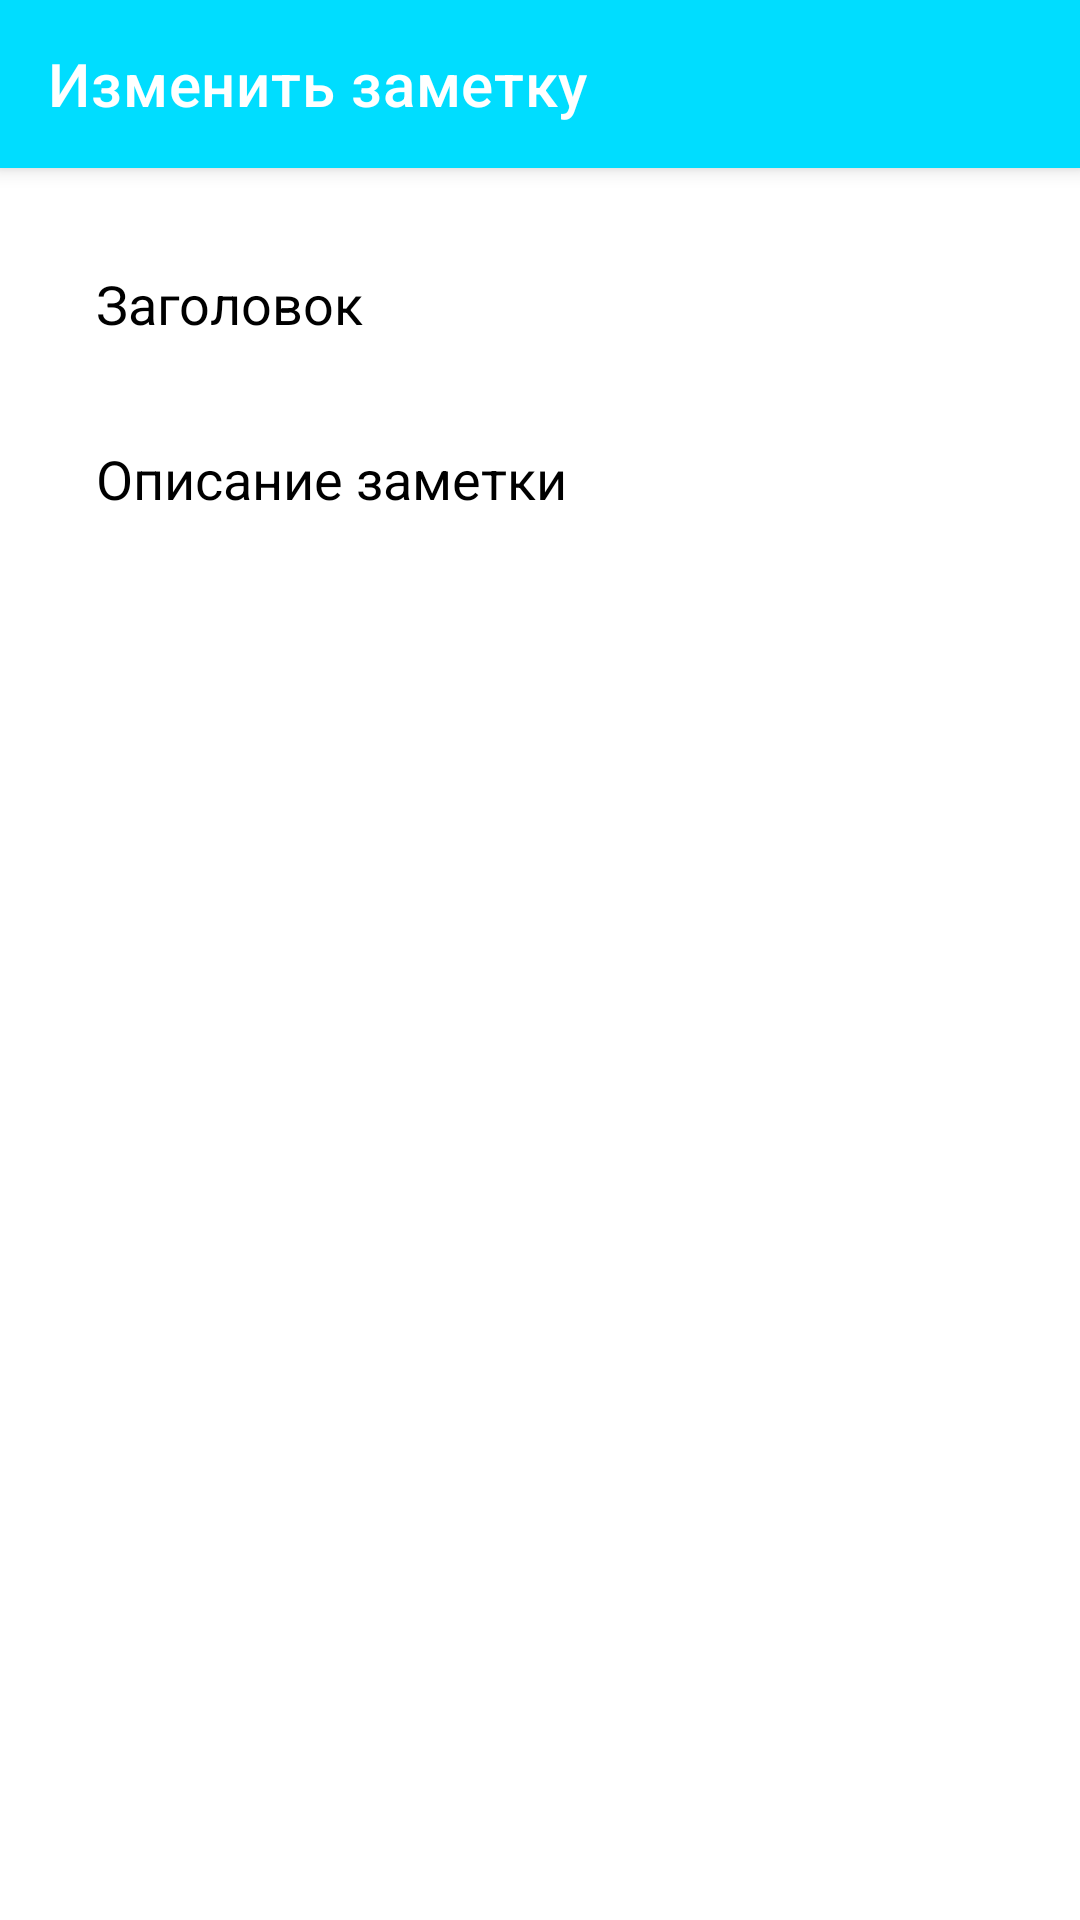

Here is an Android app screen rendered from its layout file. Give the layout XML and the strings, colors and styles it references.
<!-- AndroidManifest.xml: application theme Theme.Notes -->
<!-- res/layout/fragment_note_edit.xml -->
<?xml version="1.0" encoding="utf-8"?>
<androidx.coordinatorlayout.widget.CoordinatorLayout xmlns:android="http://schemas.android.com/apk/res/android"
    android:layout_width="match_parent"
    android:layout_height="match_parent"
    xmlns:app="http://schemas.android.com/apk/res-auto">

    <com.google.android.material.appbar.AppBarLayout
        android:layout_width="match_parent"
        android:layout_height="wrap_content">

        <androidx.appcompat.widget.Toolbar
            android:layout_width="match_parent"
            android:layout_height="wrap_content"
            android:id="@+id/toolbar"
            android:background="@android:color/holo_blue_bright"
            app:titleTextColor="@color/white"
            app:title="@string/edit_note_title"
            app:menu="@menu/appbar_menu"/>

    </com.google.android.material.appbar.AppBarLayout>

    <LinearLayout
        android:layout_width="match_parent"
        android:layout_height="match_parent"
        android:padding="@dimen/default_margin"
        android:orientation="vertical"
        app:layout_behavior="com.google.android.material.appbar.AppBarLayout$ScrollingViewBehavior">

        <EditText
            android:id="@+id/Title"
            android:layout_width="match_parent"
            android:layout_height="wrap_content"
            style="@style/Widget.Material3.TextInputEditText.OutlinedBox"
            android:hint="@string/hint_title"
            android:textColorHint="@color/grey"
            android:textSize="@dimen/default_text"
            android:inputType="text"/>

        <EditText
            android:id="@+id/Details"
            android:layout_width="match_parent"
            android:layout_height="wrap_content"
            style="@style/Widget.Material3.TextInputEditText.OutlinedBox"
            android:hint="@string/hint_details"
            android:textColorHint="@color/grey"
            android:textSize="@dimen/default_text"
            android:inputType="textMultiLine" />

    </LinearLayout>

</androidx.coordinatorlayout.widget.CoordinatorLayout>
<!-- resources referenced by this layout -->
<resources>
  <dimen name="default_margin">16dp</dimen>
  <dimen name="default_text">18sp</dimen>
  <string name="edit_note_title">Изменить заметку</string>
  <string name="hint_details">Описание заметки</string>
  <string name="hint_title">Заголовок</string>
  <style name="Theme.Notes" parent="Theme.MaterialComponents.DayNight.NoActionBar">
          
          <item name="colorPrimary">@color/purple_500</item>
          <item name="colorPrimaryVariant">@color/purple_700</item>
          <item name="colorOnPrimary">@color/white</item>
          
          <item name="colorSecondary">@color/teal_200</item>
          <item name="colorSecondaryVariant">@color/teal_700</item>
          <item name="colorOnSecondary">@color/black</item>
          
          <item name="android:statusBarColor" tools:targetApi="l">@android:color/holo_blue_bright</item>
          
      </style>
  <!-- not gathered from this repository: default colours our renderer supplied (Android Studio template values) -->
  <color name="purple_500">#FF6200EE</color>
  <color name="purple_700">#FF3700B3</color>
  <color name="teal_200">#FF03DAC5</color>
  <color name="teal_700">#FF018786</color>
  <color name="black">#FF000000</color>
  <color name="white">#FFFFFFFF</color>
</resources>
